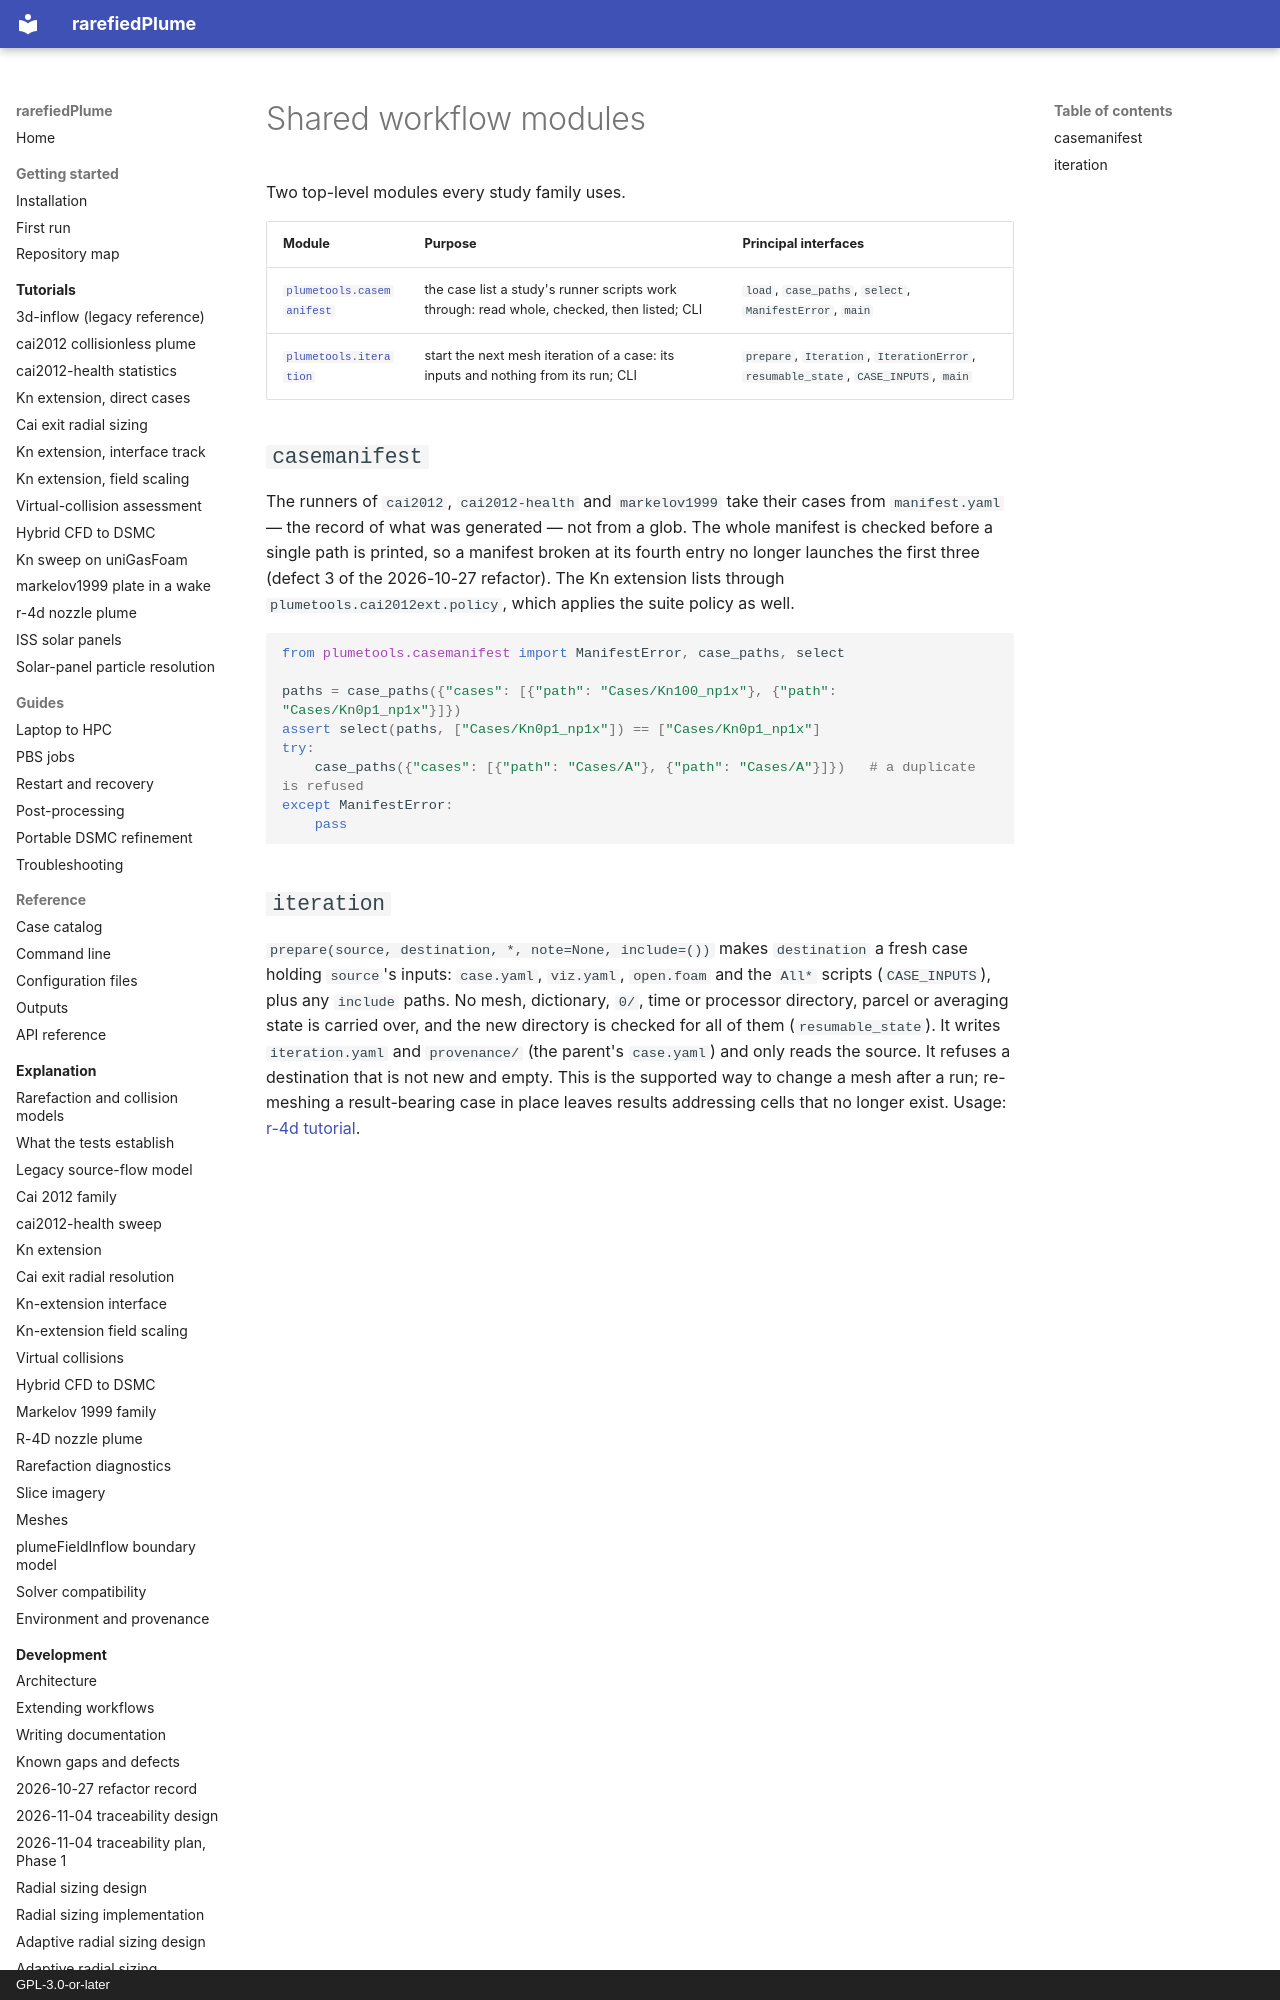

repository: andytorrestb/rarefiedPlume · page: reference/api/shared/index.html · generator: mkdocs · copyright: GPL-3.0-or-later

# Shared workflow modules

Two top-level modules every study family uses.

| Module | Purpose | Principal interfaces |
|---|---|---|
| [`plumetools.casemanifest`](casemanifest.md) | the case list a study's runner scripts work through: read whole, checked, then listed; CLI | `load`, `case_paths`, `select`, `ManifestError`, `main` |
| [`plumetools.iteration`](iteration.md) | start the next mesh iteration of a case: its inputs and nothing from its run; CLI | `prepare`, `Iteration`, `IterationError`, `resumable_state`, `CASE_INPUTS`, `main` |

## `casemanifest`

The runners of `cai2012`, `cai2012-health` and `markelov1999` take their cases
from `manifest.yaml` — the record of what was generated — not from a glob. The
whole manifest is checked before a single path is printed, so a manifest broken
at its fourth entry no longer launches the first three (defect 3 of the
2026-10-27 refactor). The Kn extension lists through
`plumetools.cai2012ext.policy`, which applies the suite policy as well.

<!-- docs-example: casemanifest -->
```python
from plumetools.casemanifest import ManifestError, case_paths, select

paths = case_paths({"cases": [{"path": "Cases/Kn100_np1x"}, {"path": "Cases/Kn0p1_np1x"}]})
assert select(paths, ["Cases/Kn0p1_np1x"]) == ["Cases/Kn0p1_np1x"]
try:
    case_paths({"cases": [{"path": "Cases/A"}, {"path": "Cases/A"}]})   # a duplicate is refused
except ManifestError:
    pass
```
